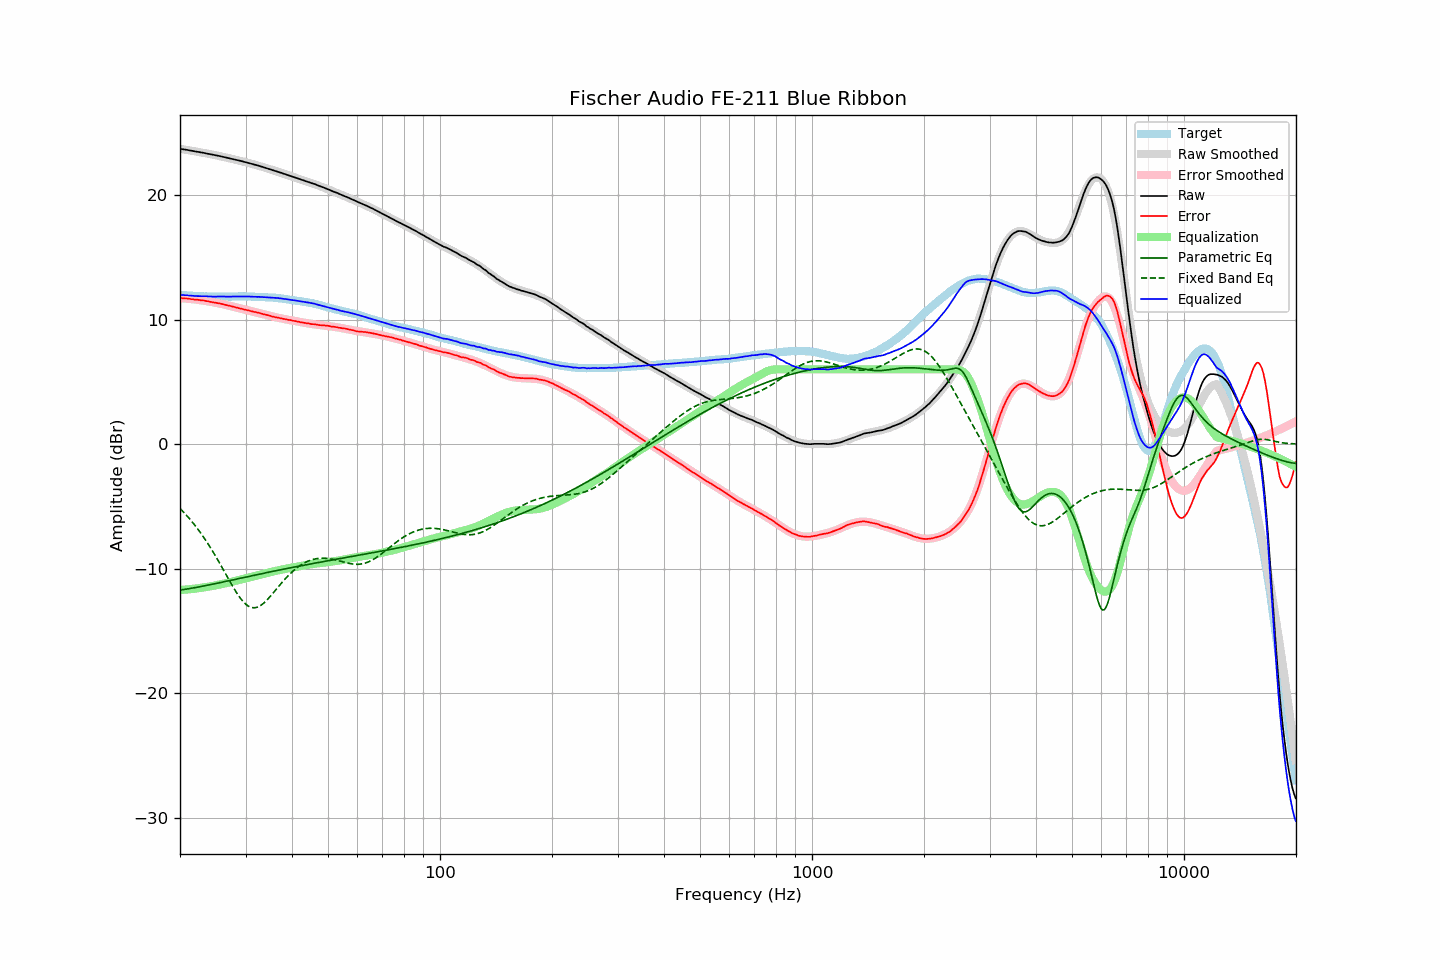

Values plotted in this chart, from the file beside it:
frequency, raw, error, smoothed, error_smoothed, equalization, parametric_eq, fixed_band_eq, equalized_raw, equalized_smoothed, target
20.00, 23.71, 11.72, 23.71, 11.72, -11.72, -11.72, -5.17, 11.99, 11.99, 11.99
20.20, 23.69, 11.71, 23.69, 11.71, -11.71, -11.71, -5.30, 11.98, 11.98, 11.98
20.40, 23.67, 11.70, 23.67, 11.70, -11.70, -11.69, -5.44, 11.97, 11.97, 11.97
20.61, 23.65, 11.69, 23.65, 11.69, -11.69, -11.67, -5.57, 11.96, 11.95, 11.96
20.81, 23.63, 11.69, 23.63, 11.68, -11.68, -11.65, -5.72, 11.95, 11.94, 11.94
21.02, 23.61, 11.68, 23.60, 11.67, -11.67, -11.63, -5.86, 11.94, 11.93, 11.93
21.23, 23.58, 11.66, 23.58, 11.66, -11.66, -11.61, -6.01, 11.92, 11.92, 11.92
21.44, 23.56, 11.63, 23.56, 11.65, -11.65, -11.58, -6.16, 11.91, 11.91, 11.93
21.66, 23.54, 11.63, 23.54, 11.63, -11.63, -11.56, -6.32, 11.91, 11.90, 11.91
21.87, 23.51, 11.60, 23.51, 11.62, -11.62, -11.54, -6.48, 11.89, 11.90, 11.90
22.09, 23.49, 11.60, 23.49, 11.60, -11.60, -11.52, -6.65, 11.89, 11.89, 11.88
22.31, 23.47, 11.58, 23.47, 11.59, -11.59, -11.49, -6.82, 11.88, 11.88, 11.88
22.54, 23.45, 11.57, 23.44, 11.57, -11.57, -11.47, -6.99, 11.88, 11.88, 11.87
22.76, 23.42, 11.55, 23.42, 11.55, -11.55, -11.44, -7.17, 11.87, 11.87, 11.87
22.99, 23.40, 11.54, 23.40, 11.53, -11.53, -11.42, -7.35, 11.87, 11.87, 11.86
23.22, 23.38, 11.53, 23.37, 11.51, -11.51, -11.39, -7.54, 11.87, 11.86, 11.85
23.45, 23.35, 11.49, 23.35, 11.49, -11.49, -11.37, -7.73, 11.86, 11.86, 11.86
23.69, 23.32, 11.47, 23.32, 11.47, -11.47, -11.34, -7.93, 11.85, 11.85, 11.85
23.92, 23.30, 11.46, 23.30, 11.45, -11.45, -11.32, -8.13, 11.85, 11.85, 11.84
24.16, 23.27, 11.42, 23.27, 11.43, -11.43, -11.29, -8.33, 11.84, 11.85, 11.85
24.40, 23.25, 11.40, 23.25, 11.40, -11.40, -11.26, -8.54, 11.84, 11.84, 11.85
24.65, 23.22, 11.37, 23.22, 11.38, -11.38, -11.24, -8.75, 11.84, 11.84, 11.85
24.89, 23.20, 11.35, 23.20, 11.35, -11.35, -11.21, -8.97, 11.84, 11.84, 11.85
25.14, 23.17, 11.33, 23.17, 11.33, -11.33, -11.18, -9.19, 11.84, 11.84, 11.84
25.39, 23.15, 11.31, 23.14, 11.30, -11.30, -11.15, -9.41, 11.85, 11.84, 11.84
25.65, 23.12, 11.28, 23.11, 11.28, -11.28, -11.13, -9.64, 11.84, 11.84, 11.84
25.91, 23.09, 11.25, 23.09, 11.25, -11.25, -11.10, -9.87, 11.84, 11.84, 11.83
26.16, 23.06, 11.21, 23.06, 11.22, -11.22, -11.07, -10.10, 11.84, 11.84, 11.84
26.43, 23.03, 11.19, 23.03, 11.19, -11.19, -11.04, -10.33, 11.84, 11.84, 11.84
26.69, 23.00, 11.16, 23.00, 11.16, -11.16, -11.02, -10.56, 11.84, 11.84, 11.84
26.96, 22.97, 11.13, 22.97, 11.13, -11.13, -10.99, -10.80, 11.84, 11.84, 11.84
27.23, 22.94, 11.10, 22.94, 11.10, -11.10, -10.96, -11.03, 11.84, 11.84, 11.84
27.50, 22.91, 11.07, 22.91, 11.07, -11.07, -10.93, -11.25, 11.84, 11.85, 11.84
27.77, 22.88, 11.03, 22.88, 11.03, -11.03, -10.90, -11.47, 11.85, 11.85, 11.85
28.05, 22.85, 11.00, 22.85, 11.00, -11.00, -10.88, -11.69, 11.85, 11.85, 11.85
28.33, 22.82, 10.96, 22.82, 10.97, -10.97, -10.85, -11.90, 11.85, 11.85, 11.85
28.62, 22.79, 10.94, 22.79, 10.93, -10.93, -10.82, -12.09, 11.86, 11.85, 11.85
28.90, 22.76, 10.90, 22.76, 10.90, -10.90, -10.79, -12.28, 11.86, 11.85, 11.86
29.19, 22.73, 10.87, 22.72, 10.87, -10.87, -10.76, -12.45, 11.86, 11.85, 11.86
29.48, 22.70, 10.84, 22.69, 10.84, -10.84, -10.73, -12.61, 11.86, 11.85, 11.86
29.78, 22.66, 10.80, 22.66, 10.81, -10.81, -10.71, -12.75, 11.85, 11.85, 11.86
30.08, 22.63, 10.77, 22.63, 10.78, -10.78, -10.68, -12.87, 11.85, 11.85, 11.86
30.38, 22.59, 10.74, 22.59, 10.74, -10.74, -10.65, -12.97, 11.85, 11.85, 11.84
30.68, 22.56, 10.72, 22.56, 10.71, -10.71, -10.62, -13.05, 11.85, 11.85, 11.84
30.99, 22.52, 10.68, 22.52, 10.68, -10.68, -10.60, -13.10, 11.84, 11.84, 11.84
31.30, 22.49, 10.65, 22.49, 10.65, -10.65, -10.57, -13.14, 11.84, 11.84, 11.84
31.61, 22.45, 10.61, 22.45, 10.62, -10.62, -10.54, -13.15, 11.83, 11.83, 11.84
31.93, 22.42, 10.60, 22.42, 10.59, -10.59, -10.51, -13.14, 11.83, 11.83, 11.82
32.24, 22.38, 10.56, 22.38, 10.56, -10.56, -10.49, -13.10, 11.82, 11.82, 11.82
32.57, 22.35, 10.54, 22.34, 10.53, -10.53, -10.46, -13.05, 11.82, 11.81, 11.81
32.89, 22.31, 10.50, 22.30, 10.49, -10.49, -10.43, -12.98, 11.81, 11.81, 11.81
33.22, 22.27, 10.46, 22.27, 10.46, -10.46, -10.40, -12.89, 11.81, 11.80, 11.81
33.55, 22.23, 10.42, 22.23, 10.43, -10.43, -10.38, -12.78, 11.80, 11.80, 11.80
33.89, 22.19, 10.40, 22.19, 10.40, -10.40, -10.35, -12.66, 11.79, 11.79, 11.79
34.23, 22.15, 10.37, 22.15, 10.36, -10.36, -10.32, -12.54, 11.78, 11.79, 11.78
34.57, 22.11, 10.33, 22.11, 10.33, -10.33, -10.30, -12.40, 11.78, 11.78, 11.78
34.92, 22.07, 10.31, 22.07, 10.30, -10.30, -10.27, -12.26, 11.77, 11.77, 11.76
35.27, 22.03, 10.25, 22.03, 10.27, -10.27, -10.24, -12.11, 11.76, 11.76, 11.78
35.62, 21.99, 10.23, 21.99, 10.23, -10.23, -10.22, -11.95, 11.76, 11.75, 11.76
35.97, 21.95, 10.20, 21.95, 10.20, -10.20, -10.19, -11.80, 11.74, 11.74, 11.75
... 635 more rows
